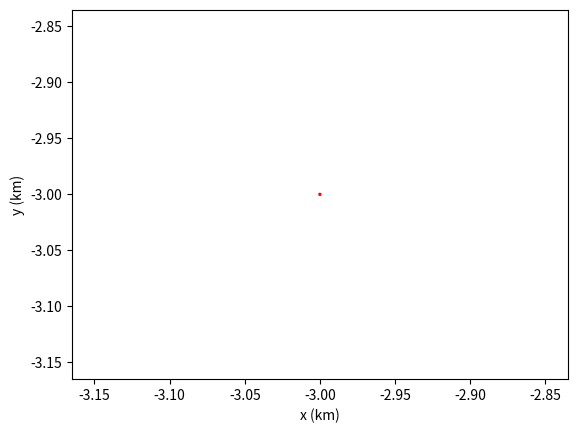

Here is the Python script that generated this plot:
import matplotlib.pyplot as plt
import numpy as np

x = np.linspace(-3,10,1)
y = np.linspace(-3,11,1)
(X,Y) = np.meshgrid(x,y)
u = x
v = y
q = plt.quiver(X,Y,u,v,angles='xy',scale=1000,color='r')
p = plt.quiverkey(q,1,16.5,50,"50 m/s",coordinates='data',color='r')
xl = plt.xlabel("x (km)")
yl = plt.ylabel("y (km)")
plt.show()
